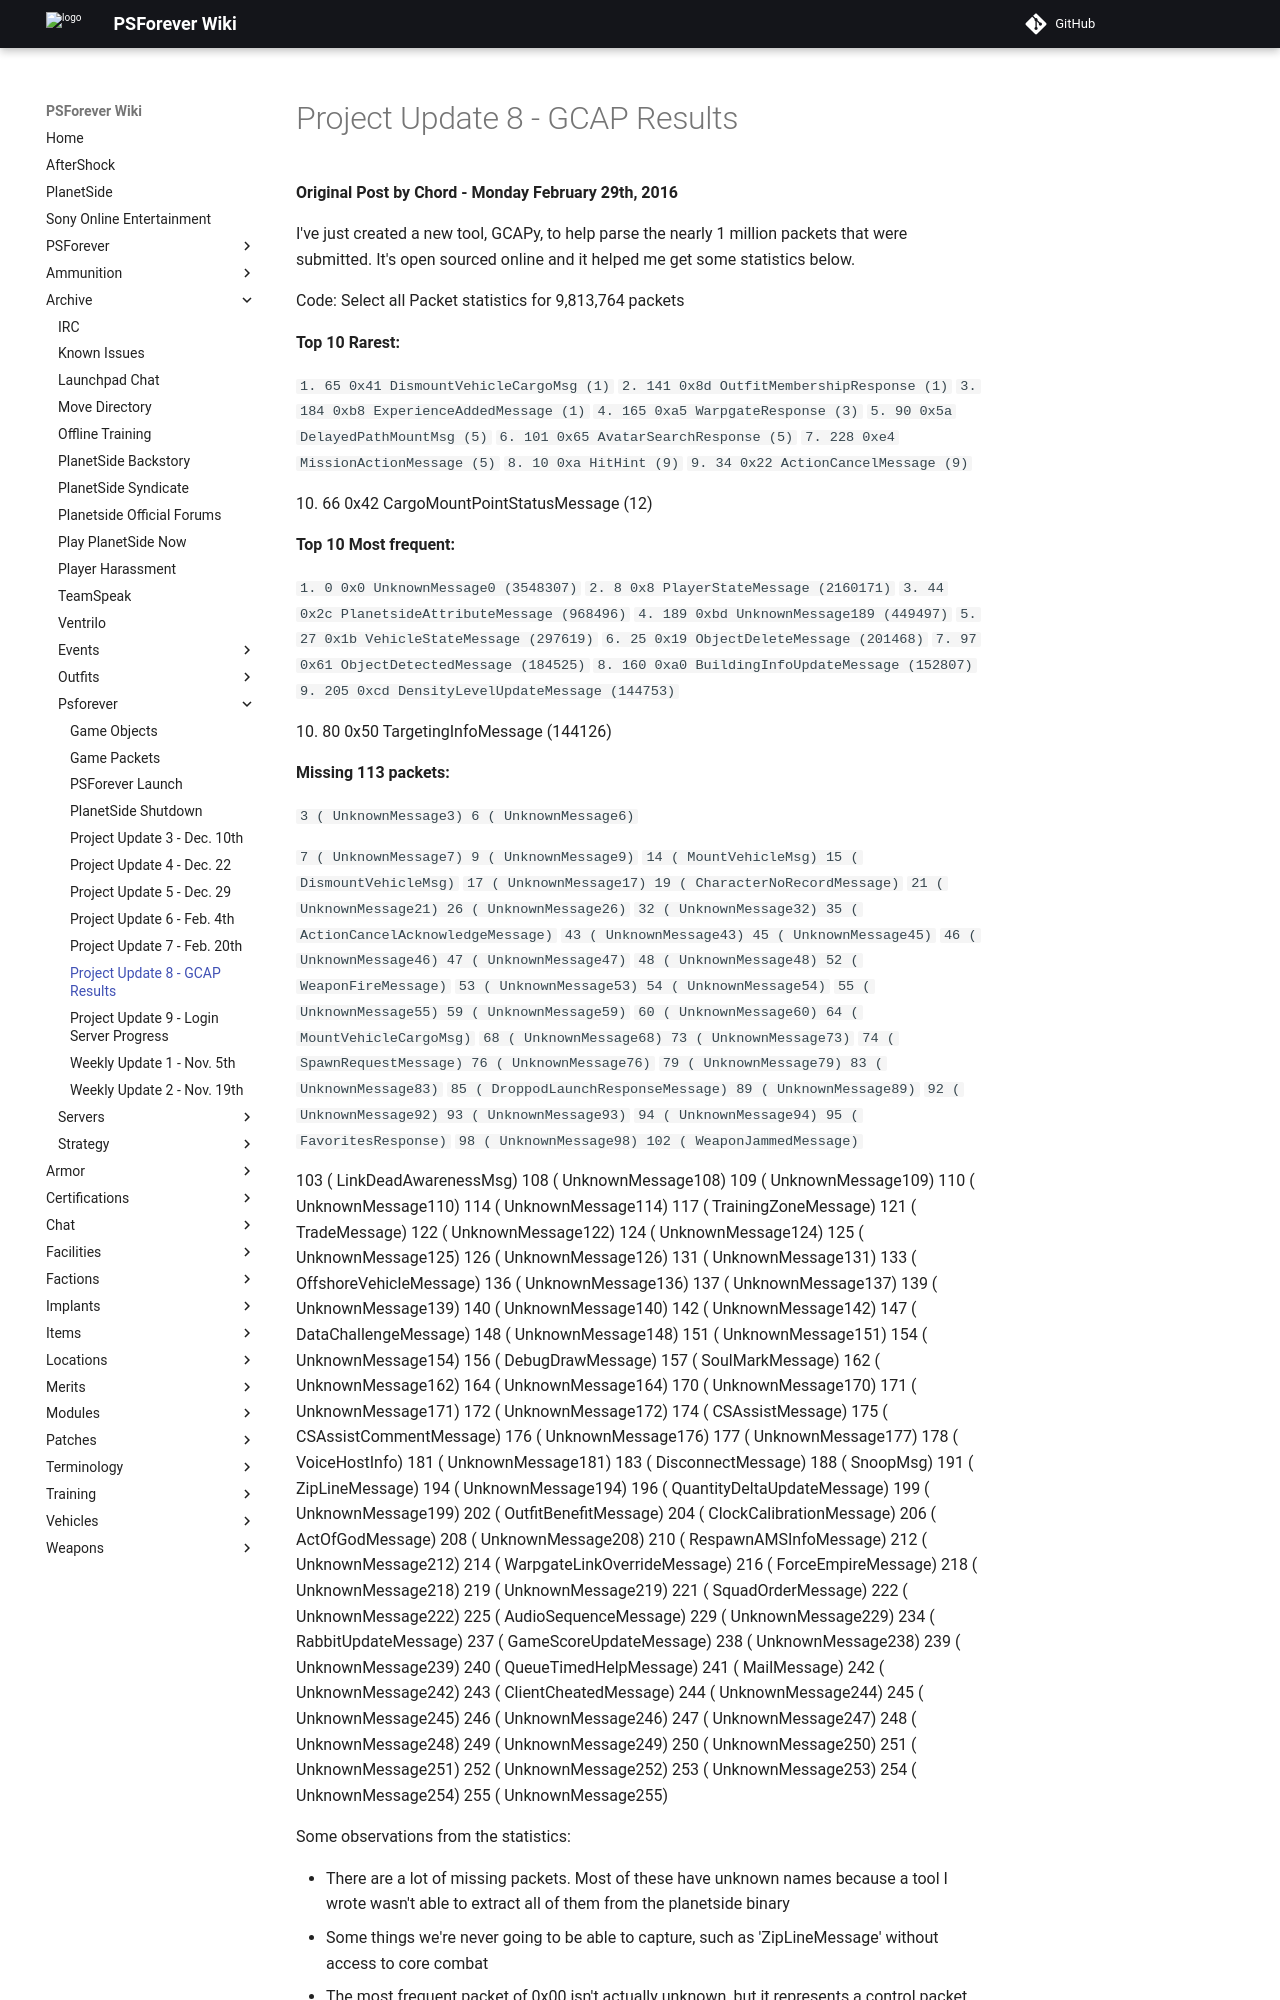

repository: psforever/wiki · page: archive/psforever/Project_Update_8_-_GCAP_Results/index.html · generator: mkdocs

# Project Update 8 - GCAP Results

**Original Post by Chord - Monday February 29th, 2016**

I've just created a new tool, GCAPy, to help parse the nearly 1 million packets
that were submitted. It's open sourced online and it helped me get some
statistics below.

Code: Select all Packet statistics for 9,813,764 packets

**Top 10 Rarest:**

`1. 65 0x41 DismountVehicleCargoMsg (1)`
`2. 141 0x8d OutfitMembershipResponse (1)`
`3. 184 0xb8 ExperienceAddedMessage (1)` `4. 165 0xa5 WarpgateResponse (3)`
`5. 90 0x5a DelayedPathMountMsg (5)` `6. 101 0x65 AvatarSearchResponse (5)`
`7. 228 0xe4 MissionActionMessage (5)` `8. 10 0xa HitHint (9)`
`9. 34 0x22 ActionCancelMessage (9)`

10\. 66 0x42 CargoMountPointStatusMessage (12)

**Top 10 Most frequent:**

`1. 0 0x0 UnknownMessage0 (3548307)` `2. 8 0x8 PlayerStateMessage (2160171)`
`3. 44 0x2c PlanetsideAttributeMessage (968496)`
`4. 189 0xbd UnknownMessage189 (449497)`
`5. 27 0x1b VehicleStateMessage (297619)`
`6. 25 0x19 ObjectDeleteMessage (201468)`
`7. 97 0x61 ObjectDetectedMessage (184525)`
`8. 160 0xa0 BuildingInfoUpdateMessage (152807)`
`9. 205 0xcd DensityLevelUpdateMessage (144753)`

10\. 80 0x50 TargetingInfoMessage (144126)

**Missing 113 packets:**

`3 ( UnknownMessage3) 6 ( UnknownMessage6)`

`7 ( UnknownMessage7) 9 ( UnknownMessage9)`
`14 ( MountVehicleMsg) 15 ( DismountVehicleMsg)`
`17 ( UnknownMessage17) 19 ( CharacterNoRecordMessage)`
`21 ( UnknownMessage21) 26 ( UnknownMessage26)`
`32 ( UnknownMessage32) 35 ( ActionCancelAcknowledgeMessage)`
`43 ( UnknownMessage43) 45 ( UnknownMessage45)`
`46 ( UnknownMessage46) 47 ( UnknownMessage47)`
`48 ( UnknownMessage48) 52 ( WeaponFireMessage)`
`53 ( UnknownMessage53) 54 ( UnknownMessage54)`
`55 ( UnknownMessage55) 59 ( UnknownMessage59)`
`60 ( UnknownMessage60) 64 ( MountVehicleCargoMsg)`
`68 ( UnknownMessage68) 73 ( UnknownMessage73)`
`74 ( SpawnRequestMessage) 76 ( UnknownMessage76)`
`79 ( UnknownMessage79) 83 ( UnknownMessage83)`
`85 ( DroppodLaunchResponseMessage) 89 ( UnknownMessage89)`
`92 ( UnknownMessage92) 93 ( UnknownMessage93)`
`94 ( UnknownMessage94) 95 ( FavoritesResponse)`
`98 ( UnknownMessage98) 102 ( WeaponJammedMessage)`

103 ( LinkDeadAwarenessMsg) 108 ( UnknownMessage108) 109 ( UnknownMessage109)
110 ( UnknownMessage110) 114 ( UnknownMessage114) 117 ( TrainingZoneMessage) 121
( TradeMessage) 122 ( UnknownMessage122) 124 ( UnknownMessage124) 125 (
UnknownMessage125) 126 ( UnknownMessage126) 131 ( UnknownMessage131) 133 (
OffshoreVehicleMessage) 136 ( UnknownMessage136) 137 ( UnknownMessage137) 139 (
UnknownMessage139) 140 ( UnknownMessage140) 142 ( UnknownMessage142) 147 (
DataChallengeMessage) 148 ( UnknownMessage148) 151 ( UnknownMessage151) 154 (
UnknownMessage154) 156 ( DebugDrawMessage) 157 ( SoulMarkMessage) 162 (
UnknownMessage162) 164 ( UnknownMessage164) 170 ( UnknownMessage170) 171 (
UnknownMessage171) 172 ( UnknownMessage172) 174 ( CSAssistMessage) 175 (
CSAssistCommentMessage) 176 ( UnknownMessage176) 177 ( UnknownMessage177) 178 (
VoiceHostInfo) 181 ( UnknownMessage181) 183 ( DisconnectMessage) 188 ( SnoopMsg)
191 ( ZipLineMessage) 194 ( UnknownMessage194) 196 ( QuantityDeltaUpdateMessage)
199 ( UnknownMessage199) 202 ( OutfitBenefitMessage) 204 (
ClockCalibrationMessage) 206 ( ActOfGodMessage) 208 ( UnknownMessage208) 210 (
RespawnAMSInfoMessage) 212 ( UnknownMessage212) 214 (
WarpgateLinkOverrideMessage) 216 ( ForceEmpireMessage) 218 ( UnknownMessage218)
219 ( UnknownMessage219) 221 ( SquadOrderMessage) 222 ( UnknownMessage222) 225 (
AudioSequenceMessage) 229 ( UnknownMessage229) 234 ( RabbitUpdateMessage) 237 (
GameScoreUpdateMessage) 238 ( UnknownMessage238) 239 ( UnknownMessage239) 240 (
QueueTimedHelpMessage) 241 ( MailMessage) 242 ( UnknownMessage242) 243 (
ClientCheatedMessage) 244 ( UnknownMessage244) 245 ( UnknownMessage245) 246 (
UnknownMessage246) 247 ( UnknownMessage247) 248 ( UnknownMessage248) 249 (
UnknownMessage249) 250 ( UnknownMessage250) 251 ( UnknownMessage251) 252 (
UnknownMessage252) 253 ( UnknownMessage253) 254 ( UnknownMessage254) 255 (
UnknownMessage255)

Some observations from the statistics:
